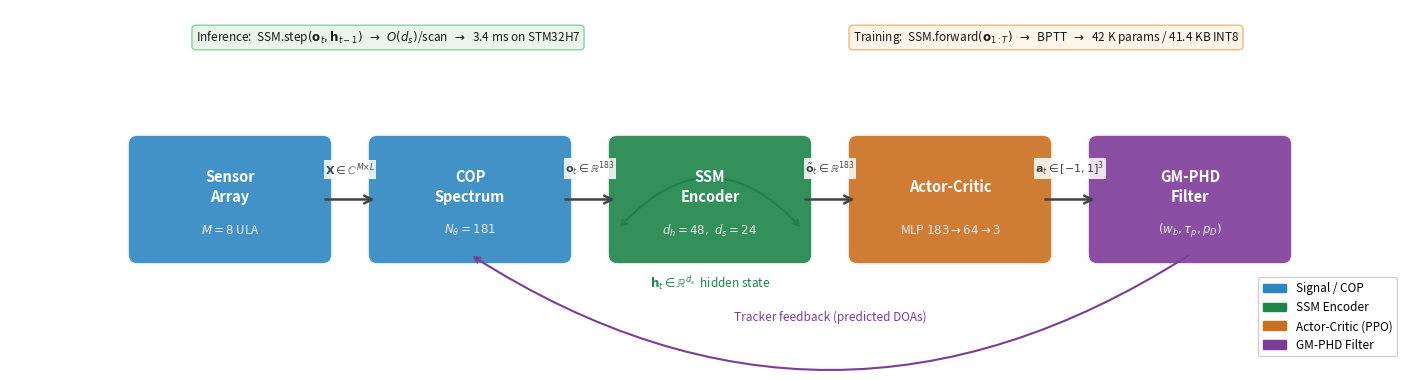

Source code (Python):
"""Architecture figure — Mamba-COP-RL.
Single-row pipeline with uniform box sizes and equal spacing.
"""
import matplotlib
matplotlib.use('Agg')
import matplotlib.pyplot as plt
import matplotlib.patches as mpatches
from matplotlib.patches import FancyBboxPatch
from matplotlib.patches import FancyArrowPatch
import numpy as np

# ── Canvas ────────────────────────────────────────────────
W, H = 14.0, 3.6
fig = plt.figure(figsize=(W, H))
ax  = fig.add_axes([0, 0, 1, 1])
ax.set_xlim(0, W); ax.set_ylim(0, H)
ax.axis('off')
ax.set_facecolor('white')

# ── Medium-tone palette ───────────────────────────────────
C_ENV  = '#2E86C1'   # medium blue
C_SSM  = '#1E8449'   # medium green
C_AC   = '#CA6F1E'   # medium orange-brown
C_PHD  = '#7D3C98'   # medium purple
C_TEXT = '#1A1A1A'
C_ANN  = '#444444'

# ── Layout: 5 uniform boxes in one row ───────────────────
N      = 5
BW     = 1.85     # box width  (all equal)
BH     = 1.10     # box height (all equal)
GAP    = 0.55     # gap between boxes
TOTAL  = N*BW + (N-1)*GAP   # = 11.45
MARGIN = (W - TOTAL) / 2    # left/right margin = 1.275

BY = (H - BH) / 2 - 0.10   # vertical center (slightly below)

xs = [MARGIN + i*(BW+GAP) for i in range(N)]

LABELS = [
    ('Sensor\nArray',    r'$M{=}8$ ULA',             C_ENV),
    ('COP\nSpectrum',    r'$N_\theta{=}181$',         C_ENV),
    ('SSM\nEncoder',     r'$d_h{=}48,\ d_s{=}24$',   C_SSM),
    ('Actor-Critic',     r'MLP $183{\to}64{\to}3$',   C_AC),
    ('GM-PHD\nFilter',   r'$(w_b,\tau_p,p_D)$',       C_PHD),
]

# ── Draw boxes ────────────────────────────────────────────
for x, (title, sub, color) in zip(xs, LABELS):
    rect = FancyBboxPatch((x, BY), BW, BH,
                          boxstyle='round,pad=0.10',
                          facecolor=color, edgecolor='white',
                          linewidth=2.0, alpha=0.90, zorder=3)
    ax.add_patch(rect)
    # Title
    ax.text(x + BW/2, BY + BH*0.62, title,
            ha='center', va='center', fontsize=10.5,
            fontweight='bold', color='white', zorder=4,
            linespacing=1.3)
    # Sublabel
    ax.text(x + BW/2, BY + BH*0.22, sub,
            ha='center', va='center', fontsize=8.5,
            color='#E8E8E8', zorder=4)

# ── Horizontal arrows between boxes ──────────────────────
ARROW_LABELS = [
    r'$\mathbf{X}{\in}\mathbb{C}^{M{\times}L}$',
    r'$\mathbf{o}_t{\in}\mathbb{R}^{183}$',
    r'$\tilde{\mathbf{o}}_t{\in}\mathbb{R}^{183}$',
    r'$\mathbf{a}_t{\in}[-1,1]^3$',
]
CY = BY + BH/2

for i, lbl in enumerate(ARROW_LABELS):
    x0 = xs[i] + BW
    x1 = xs[i+1]
    ax.annotate('', xy=(x1, CY), xytext=(x0, CY),
                arrowprops=dict(arrowstyle='->', color=C_ANN,
                                lw=1.8, mutation_scale=14))
    ax.text((x0+x1)/2, CY + 0.22, lbl,
            ha='center', va='bottom', fontsize=8,
            color=C_ANN,
            bbox=dict(facecolor='white', edgecolor='none',
                      alpha=0.85, pad=1))

# ── SSM hidden state loop (curved below box 2) ───────────
sx = xs[2]; sw = BW
ax.annotate('',
            xy=(sx, BY + 0.25),
            xytext=(sx + sw, BY + 0.25),
            arrowprops=dict(arrowstyle='<->',
                            color=C_SSM, lw=1.6,
                            connectionstyle='arc3,rad=0.55'))
ax.text(sx + sw/2, BY - 0.28,
        r'$\mathbf{h}_t{\in}\mathbb{R}^{d_s}$  hidden state',
        ha='center', va='center', fontsize=8.5,
        color=C_SSM, style='italic')

# ── Feedback: GM-PHD → COP (curved under all boxes) ──────
x_start = xs[4] + BW/2
x_end   = xs[1] + BW/2
ax.annotate('',
            xy=(x_end, BY),
            xytext=(x_start, BY),
            arrowprops=dict(arrowstyle='->',
                            color=C_PHD, lw=1.5,
                            connectionstyle='arc3,rad=-0.32'))
ax.text((x_start+x_end)/2, BY - 0.62,
        'Tracker feedback (predicted DOAs)',
        ha='center', va='center', fontsize=8.5,
        color=C_PHD, style='italic')

# ── Mode notes (Inference / Training) ────────────────────
def note(x, y, txt, fc, ec, fs=8.5):
    ax.text(x, y, txt, ha='center', va='center',
            fontsize=fs, color=C_TEXT, zorder=5,
            bbox=dict(facecolor=fc, edgecolor=ec,
                      boxstyle='round,pad=0.32', alpha=0.93))

note(W*0.27, H - 0.28,
     r'Inference:  SSM.step$(\mathbf{o}_t,\mathbf{h}_{t-1})$'
     r'  $\rightarrow$  $O(d_s)$/scan  $\rightarrow$  3.4 ms on STM32H7',
     '#EAF4EA', '#7DCEA0', fs=8.5)

note(W*0.74, H - 0.28,
     r'Training:  SSM.forward$(\mathbf{o}_{1:T})$'
     r'  $\rightarrow$  BPTT  $\rightarrow$  42 K params / 41.4 KB INT8',
     '#FEF5E7', '#F0B27A', fs=8.5)

# ── Legend ────────────────────────────────────────────────
legend_items = [
    mpatches.Patch(color=C_ENV, label='Signal / COP'),
    mpatches.Patch(color=C_SSM, label='SSM Encoder'),
    mpatches.Patch(color=C_AC,  label='Actor-Critic (PPO)'),
    mpatches.Patch(color=C_PHD, label='GM-PHD Filter'),
]
ax.legend(handles=legend_items, loc='lower right',
          fontsize=8.5, framealpha=0.92, edgecolor='#CCCCCC',
          bbox_to_anchor=(0.995, 0.02))

fig.savefig('fig_architecture.pdf', dpi=200,
            bbox_inches='tight', facecolor='white')
fig.savefig('fig_architecture.png', dpi=200,
            bbox_inches='tight', facecolor='white')
plt.close()
print("Saved: fig_architecture.pdf / .png")
